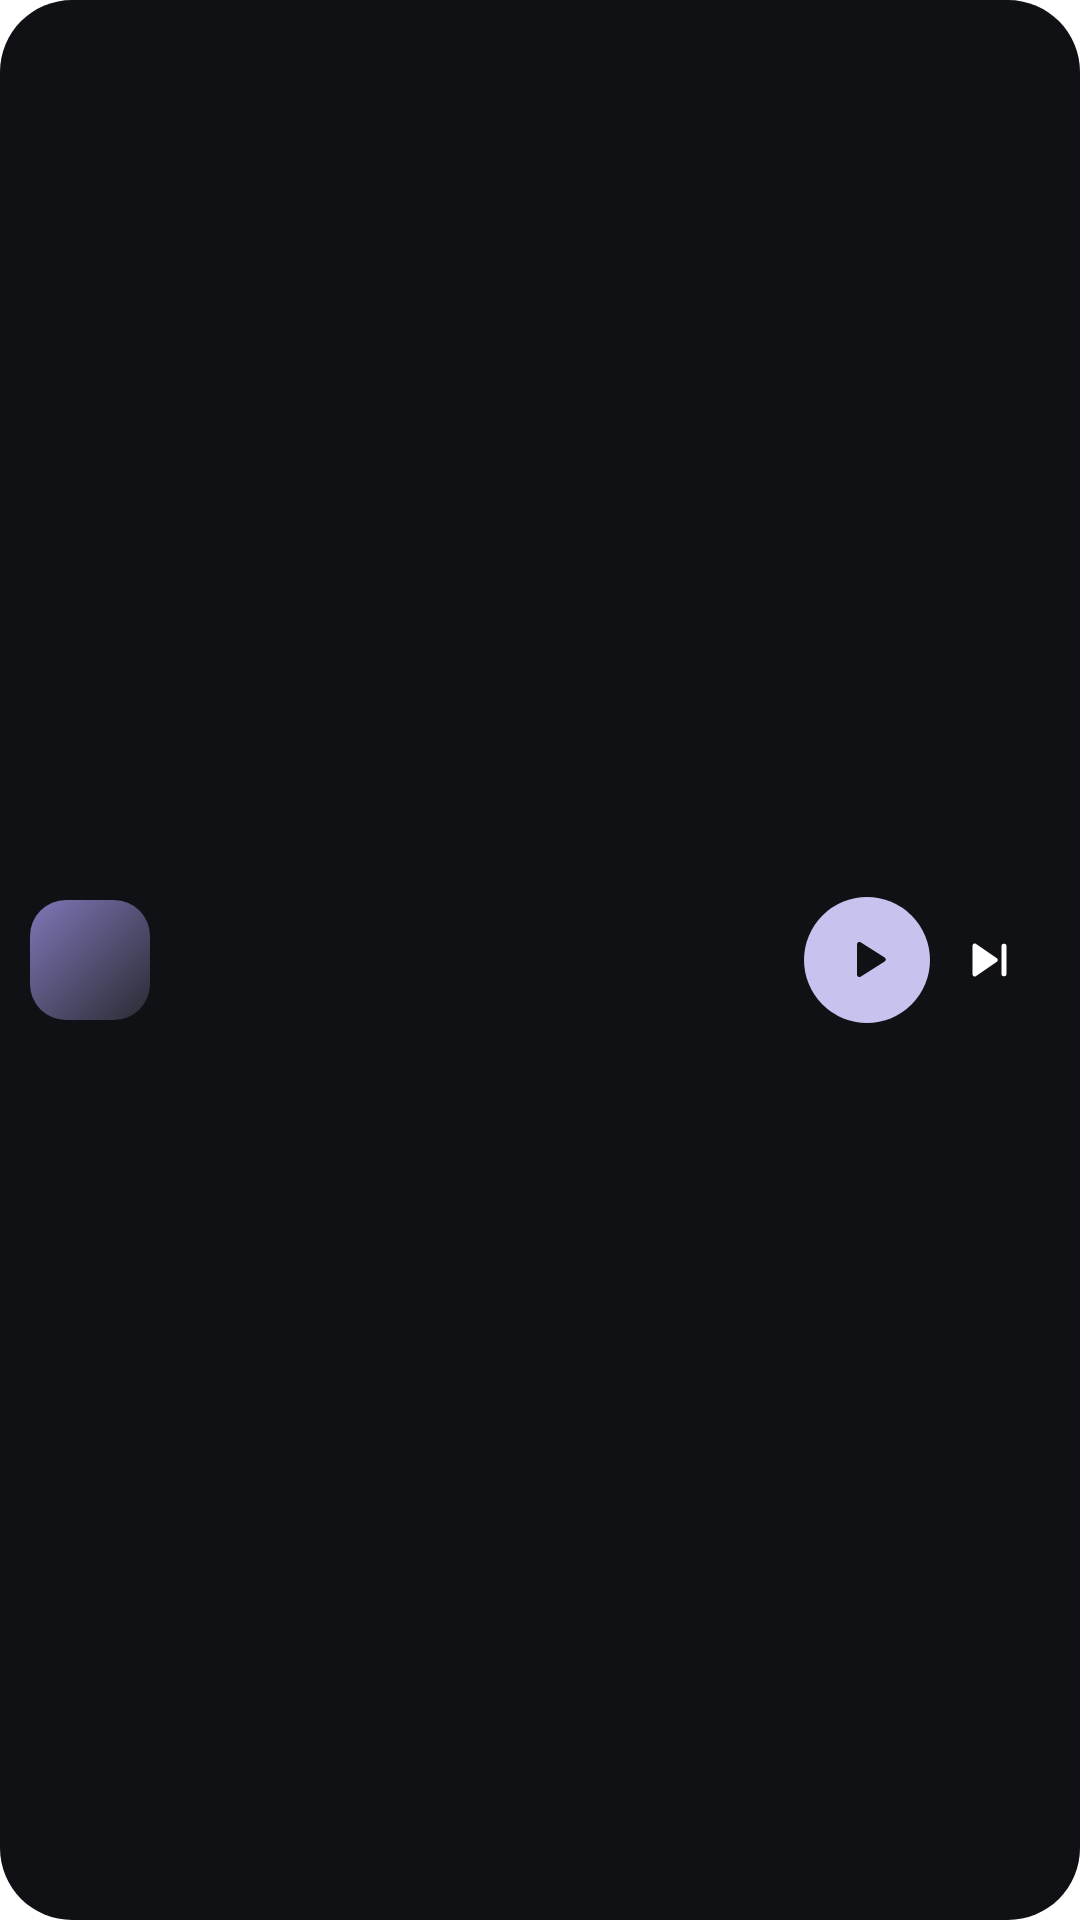

Produce the Android XML layout that renders to this screen, including the resource entries it uses.
<!-- AndroidManifest.xml: application theme Theme.Aura.Starting -->
<!-- res/layout/widget_preview_minimal.xml -->
<?xml version="1.0" encoding="utf-8"?>
<LinearLayout xmlns:android="http://schemas.android.com/apk/res/android"
    android:layout_width="match_parent"
    android:layout_height="match_parent"
    android:background="@drawable/widget_surface_dark"
    android:gravity="center_vertical"
    android:orientation="horizontal"
    android:paddingHorizontal="10dp">

    <ImageView
        android:layout_width="40dp"
        android:layout_height="40dp"
        android:contentDescription="@null"
        android:src="@drawable/widget_preview_cover" />

    <FrameLayout
        android:layout_width="0dp"
        android:layout_height="1dp"
        android:layout_weight="1" />

    <include layout="@layout/widget_preview_play" />

    <ImageView
        android:layout_width="40dp"
        android:layout_height="20dp"
        android:contentDescription="@null"
        android:src="@drawable/ic_widget_next" />
</LinearLayout>
<!-- res/layout/widget_preview_play.xml (included above) -->
<?xml version="1.0" encoding="utf-8"?>
<FrameLayout xmlns:android="http://schemas.android.com/apk/res/android"
    android:layout_width="42dp"
    android:layout_height="42dp"
    android:background="@drawable/widget_preview_accent">

    <ImageView
        android:layout_width="19dp"
        android:layout_height="19dp"
        android:layout_gravity="center"
        android:contentDescription="@null"
        android:src="@drawable/ic_widget_play"
        android:tint="@color/aura_background" />
</FrameLayout>
<!-- resources referenced by this layout -->
<resources>
  <color name="aura_background">#101114</color>
  <!-- drawable ic_widget_next (drawable) -->
  <?xml version="1.0" encoding="utf-8"?>
  <vector xmlns:android="http://schemas.android.com/apk/res/android"
      android:width="24dp"
      android:height="24dp"
      android:viewportWidth="24"
      android:viewportHeight="24">
      <path
          android:fillColor="#FFFFFFFF"
          android:pathData="M5,6.3v11.4a0.9,0.9 0,0 0,1.4 0.74l8.3,-5.7a0.9,0.9 0,0 0,0 -1.48L6.4,5.56A0.9,0.9 0,0 0,5 6.3z M17.6,5.5a1,1 0,0 1,1 1v11a1,1 0,0 1,-2 0v-11a1,1 0,0 1,1 -1z" />
  </vector>
  <!-- drawable ic_widget_play (drawable) -->
  <?xml version="1.0" encoding="utf-8"?>
  <vector xmlns:android="http://schemas.android.com/apk/res/android"
      android:width="24dp"
      android:height="24dp"
      android:viewportWidth="24"
      android:viewportHeight="24">
      <path
          android:fillColor="#FFFFFFFF"
          android:pathData="M8,5.6v12.8a1,1 0,0 0,1.53 0.85l10.1,-6.4a1,1 0,0 0,0 -1.7L9.53,4.75A1,1 0,0 0,8 5.6z" />
  </vector>
  <!-- drawable widget_preview_accent (drawable) -->
  <?xml version="1.0" encoding="utf-8"?>
  <shape xmlns:android="http://schemas.android.com/apk/res/android" android:shape="oval">
      <solid android:color="@color/aura_accent" />
  </shape>
  <!-- drawable widget_preview_cover (drawable) -->
  <?xml version="1.0" encoding="utf-8"?>
  <shape xmlns:android="http://schemas.android.com/apk/res/android" android:shape="rectangle">
      <gradient
          android:angle="315"
          android:endColor="#FF2A2B33"
          android:startColor="#FF7E77B8" />
      <corners android:radius="12dp" />
  </shape>
  <!-- drawable widget_surface_dark (drawable) -->
  <?xml version="1.0" encoding="utf-8"?>
  <shape xmlns:android="http://schemas.android.com/apk/res/android" android:shape="rectangle">
      <solid android:color="@color/aura_background" />
      <corners android:radius="24dp" />
  </shape>
  <style name="Theme.Aura.Starting" parent="Theme.SplashScreen">
          <item name="windowSplashScreenBackground">@color/aura_background</item>
          <item name="windowSplashScreenAnimatedIcon">@drawable/avd_aura_splash</item>
          <item name="windowSplashScreenAnimationDuration">900</item>
          <item name="postSplashScreenTheme">@style/Theme.Aura</item>
      </style>
  <color name="aura_accent">#C7C2EE</color>
  <style name="Theme.Aura" parent="android:Theme.Material.NoActionBar">
          <item name="android:windowBackground">@color/aura_background</item>
          <item name="android:statusBarColor">@android:color/transparent</item>
          <item name="android:navigationBarColor">@android:color/transparent</item>
          <item name="android:windowLightStatusBar">false</item>
      </style>
  <color name="aura_mark">#F5F5F7</color>
</resources>
